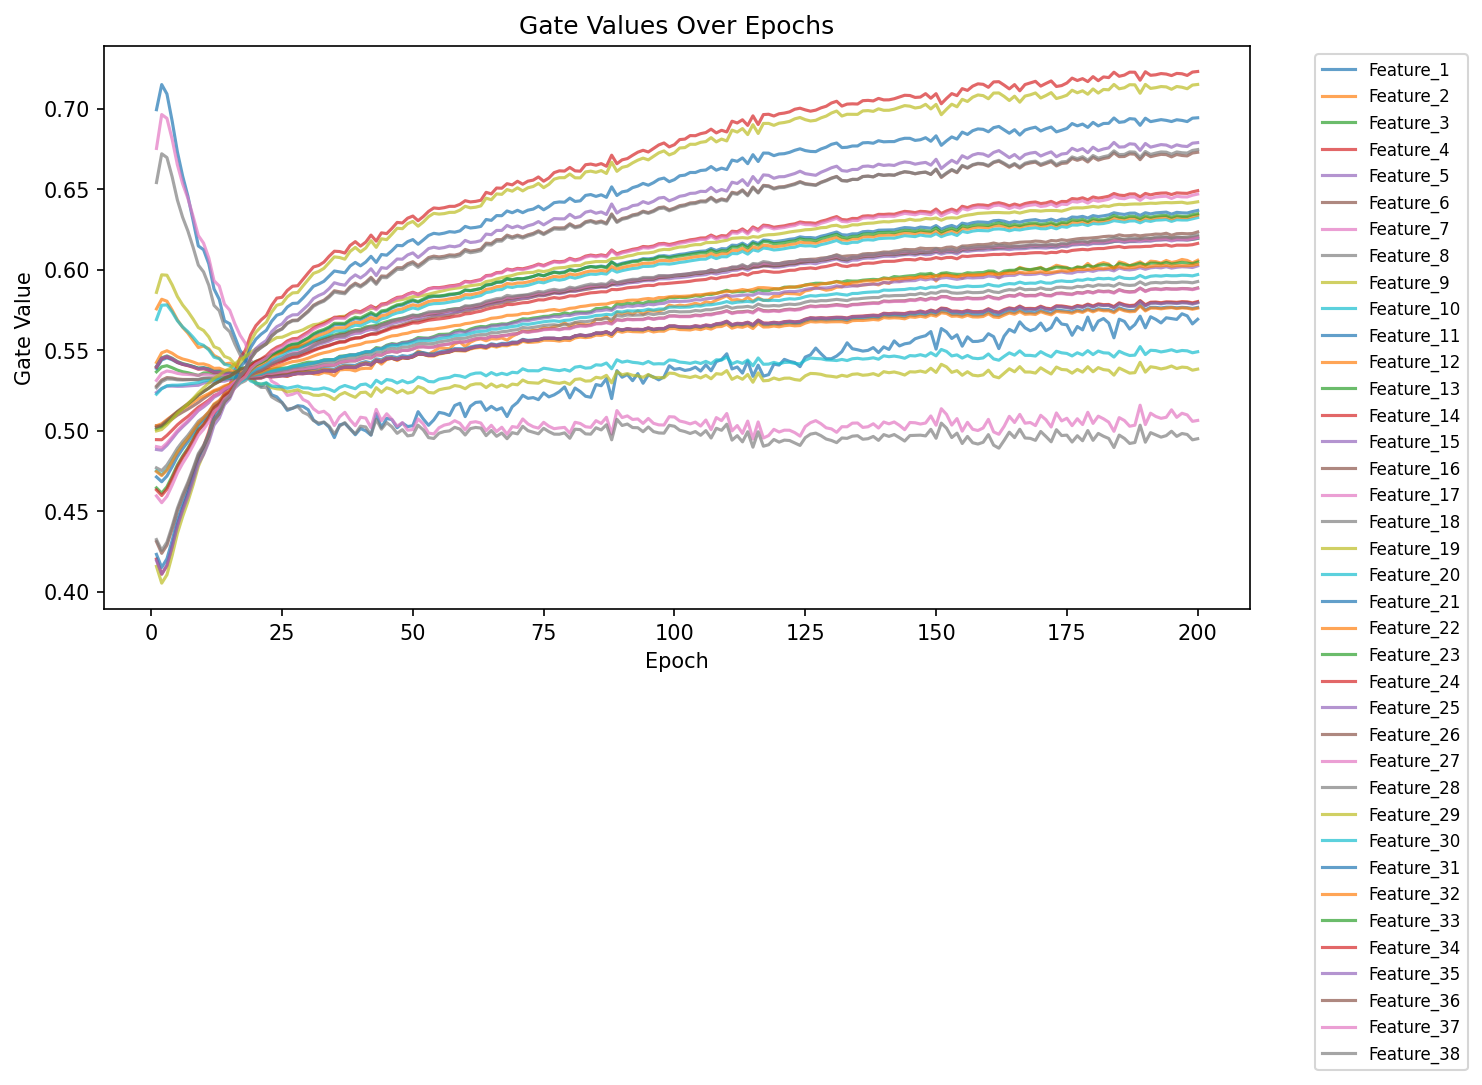

The data file committed next to this chart (first rows):
epoch, feature_index, feature, gate
1, 1, marginal_loss_price_rt, 0.6995
1, 2, gen_fuel_oil_pct, 0.5758
1, 3, marginal_loss_price_da, 0.5367
1, 4, gen_fuel_nuclear_pct, 0.4204
1, 5, gen_fuel_multiple_fuels_pct, 0.5238
1, 6, gen_fuel_storage_mw, 0.5031
1, 7, total_lmp_rt, 0.6754
1, 8, system_energy_price_rt, 0.6542
1, 9, system_energy_price_da, 0.586
1, 10, total_lmp_da, 0.5692
1, 11, gen_fuel_oil_mw, 0.5388
1, 12, gen_fuel_multiple_fuels_mw, 0.5425
1, 13, prelim_load_avg_hourly, 0.54
1, 14, metered_load_mw, 0.5396
1, 15, forecast_load_mw_latest_available, 0.5399
1, 16, gen_fuel_gas_mw, 0.5278
1, 17, total_gen, 0.5313
1, 18, forecast_load_mw_day_ahead, 0.5268
1, 19, gen_fuel_other_renewables_pct, 0.4158
1, 20, gen_fuel_coal_mw, 0.5228
1, 21, da_as_total_mw_thirty_minutes_reserve, 0.4233
1, 22, total_losses, 0.5032
1, 23, da_as_mcp_synchronized_reserve, 0.5012
1, 24, gross_inadv_interchange_mw, 0.4946
1, 25, gen_fuel_coal_pct, 0.4884
1, 26, da_as_mcp_primary_reserve, 0.5023
1, 27, gen_fuel_hydro_mw, 0.4902
1, 28, gen_fuel_gas_pct, 0.477
1, 29, congestion_price_da, 0.5
1, 30, gross_actual_interchange_mw, 0.4752
1, 31, net_sched_interchange_mw, 0.4714
1, 32, net_actual_interchange_mw, 0.4748
1, 33, gen_fuel_hydro_pct, 0.4646
1, 34, gen_fuel_nuclear_mw, 0.4633
1, 35, gen_fuel_wind_pct, 0.4194
1, 36, da_as_as_req_mw_synchronized_reserve, 0.4312
1, 37, gross_sched_interchange_mw, 0.4596
1, 38, da_as_nsr_mw_primary_reserve, 0.4325
2, 1, marginal_loss_price_rt, 0.7151
2, 2, gen_fuel_oil_pct, 0.5817
2, 3, marginal_loss_price_da, 0.5398
2, 4, gen_fuel_nuclear_pct, 0.411
2, 5, gen_fuel_multiple_fuels_pct, 0.5263
2, 6, gen_fuel_storage_mw, 0.503
2, 7, total_lmp_rt, 0.6965
2, 8, system_energy_price_rt, 0.6721
2, 9, system_energy_price_da, 0.5969
2, 10, total_lmp_da, 0.578
2, 11, gen_fuel_oil_mw, 0.544
2, 12, gen_fuel_multiple_fuels_mw, 0.5485
2, 13, prelim_load_avg_hourly, 0.5454
2, 14, metered_load_mw, 0.5448
2, 15, forecast_load_mw_latest_available, 0.5451
2, 16, gen_fuel_gas_mw, 0.5316
2, 17, total_gen, 0.5357
2, 18, forecast_load_mw_day_ahead, 0.5306
2, 19, gen_fuel_other_renewables_pct, 0.4054
2, 20, gen_fuel_coal_mw, 0.5262
2, 21, da_as_total_mw_thirty_minutes_reserve, 0.4151
2, 22, total_losses, 0.5044
... 7,540 more rows
